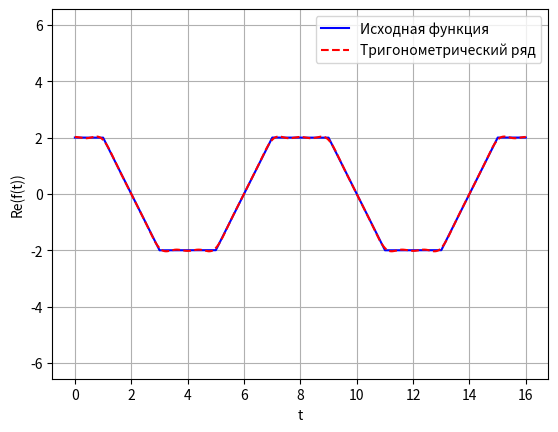

Recreate this plot in Python.
import matplotlib.pyplot as plt
import numpy as np

i = 1j

def Ref(t):
    ans = 0
    a = (t + 1) % 8 - 1
    if a < 1:
        ans = 2
    elif a < 3:
        ans = 4 - 2 * a
    elif a < 5:
        ans = -2
    else:
        ans = -12 + 2 * a
    return ans

def Imf(t):
    ans = 0
    a = (t + 1) % 8 - 1
    if a < 1:
        ans = 2 * a
    elif a < 3:
        ans = 2
    elif a < 5:
        ans = 8 - 2 * a
    else:
        ans = -2
    return ans


def cn(n):
    if n == 0:
        return 0 + 0 * i
    else:
        k1 = 1/((np.pi ** 2) * (n ** 2))
        e1 = np.exp(-(7/4) * i * np.pi * n)
        e2 = np.exp((1/2) * i * np.pi * n)
        e3 = np.exp(i * np.pi * n)
        e4 = np.exp((3/2) * i * np.pi * n)
        e5 = np.exp(2 * i * np.pi * n)
        c = k1 * (1 + i) * e1 * (2 - 2 * i - 4 * e2 + 4 * i * e3 + 4 * e4 + n * np.pi - e5 * (2 + n * np.pi + 2 * i))
        return c

N = 10
k = -1 * N
ns = []
cns = []
for p in range(2 * N + 1):
    ns.append(k)
    cns.append(cn(k))
    k = k + 1
#print(*cns)

t = 0
ts = []
res = []
ims = []
resg = []
imsg = []
while t < 16:
    ts.append(t)
    res.append(Ref(t))
    ims.append(Imf(t))
    ch = 0 + 0 * i
    for j in range(2 * N + 1):
        n = ns[j]
        c = cns[j]
        ch = ch + c * np.exp(i * (2 * np.pi * n / 8) * t)
    re = ch.real
    resg.append(re)
    im = ch.imag
    imsg.append(im)
    t += 0.0001

plt.ion()
plt.plot(ts, res, c = 'blue', label = 'Исходная функция')
plt.axis('equal')
plt.plot(ts, resg, c = 'red', linestyle = '--', label = 'Тригонометрический ряд')
plt.axis('equal')
plt.draw()
plt.ioff()

plt.xlabel("t")
plt.ylabel("Re(f(t))")
plt.legend()
plt.grid()
plt.show()
for N in [1, 2, 3, 5, 10]:
    k = -1 * N
    ns = []
    cns = []
    for p in range(2 * N + 1):
        ns.append(k)
        cns.append(cn(k))
        k = k + 1
    s = 0
    for c in cns:
        csopr = c.real - c.imag * i
        s = s + c * csopr
    pars = 8 * s
    print(pars)
